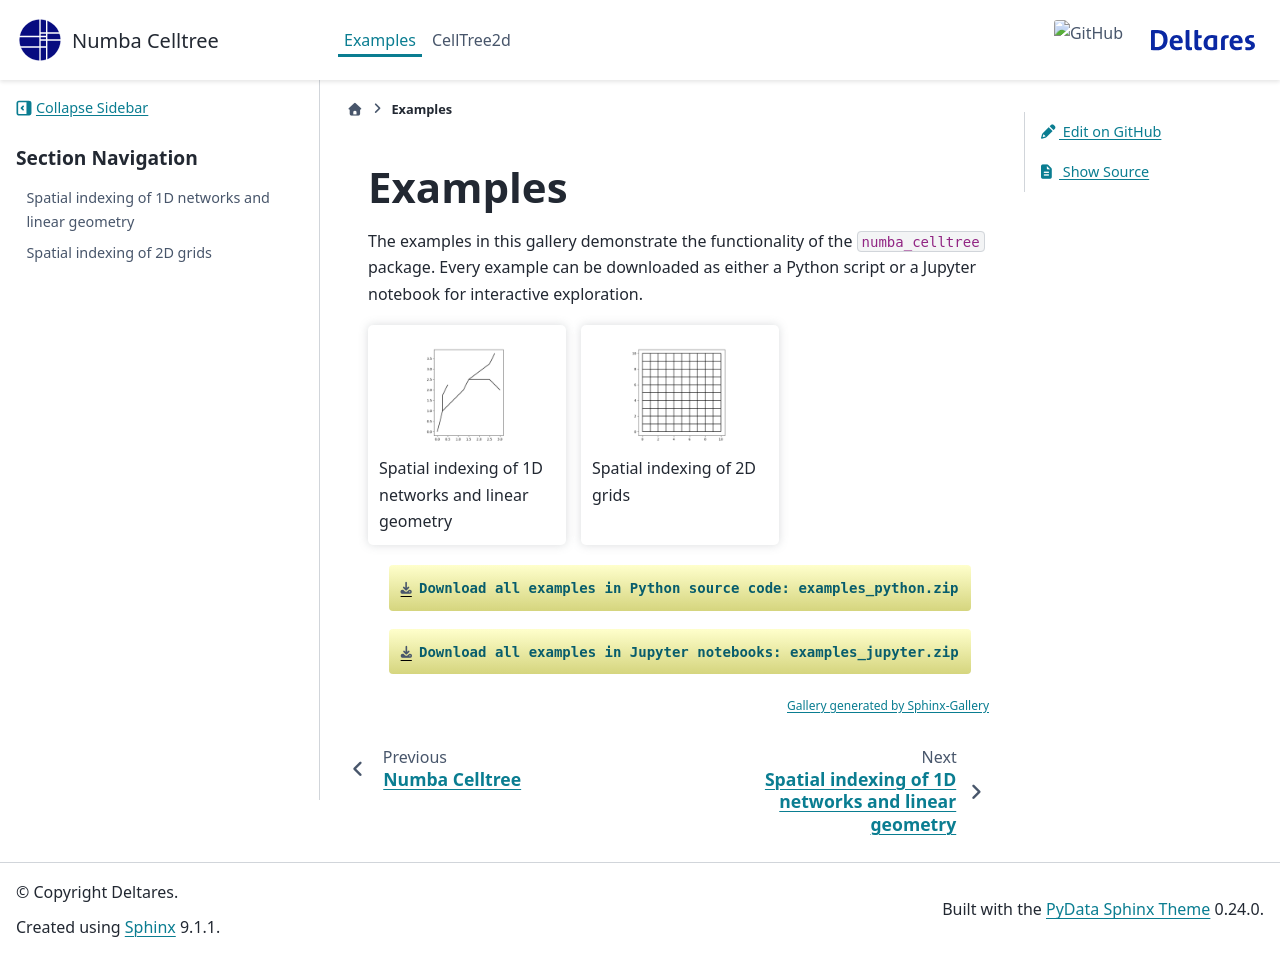

repository: Deltares/numba_celltree · page: examples/index.html · generator: sphinx

.. examples-index:

Examples
========

The examples in this gallery demonstrate  the functionality of the
``numba_celltree`` package. Every example can be downloaded as either a Python
script or a Jupyter notebook for interactive exploration.
